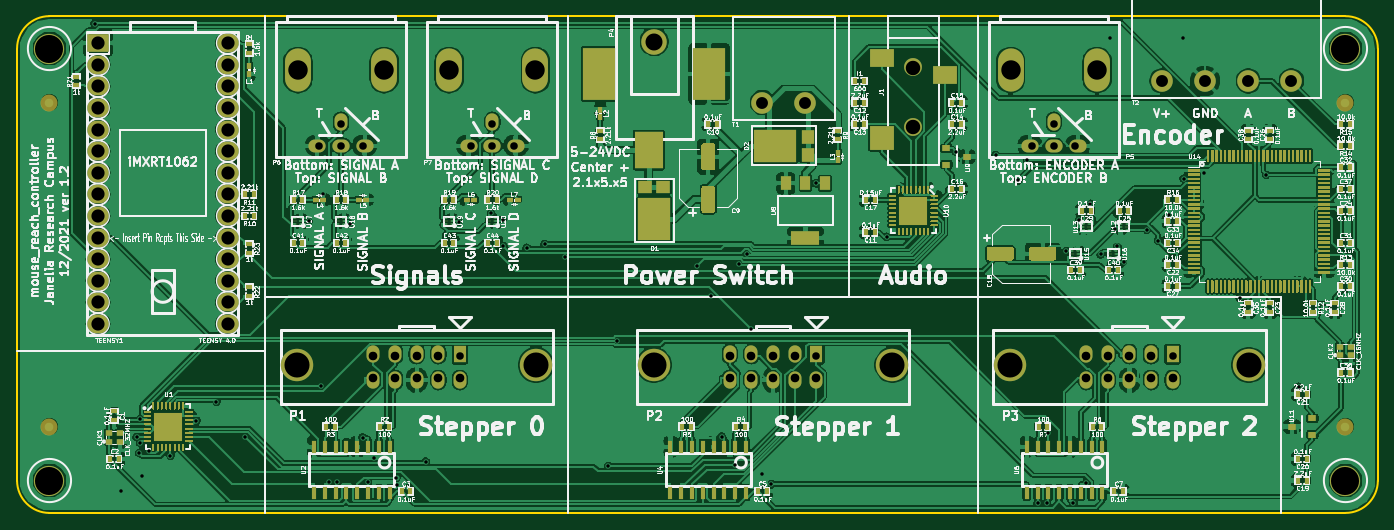
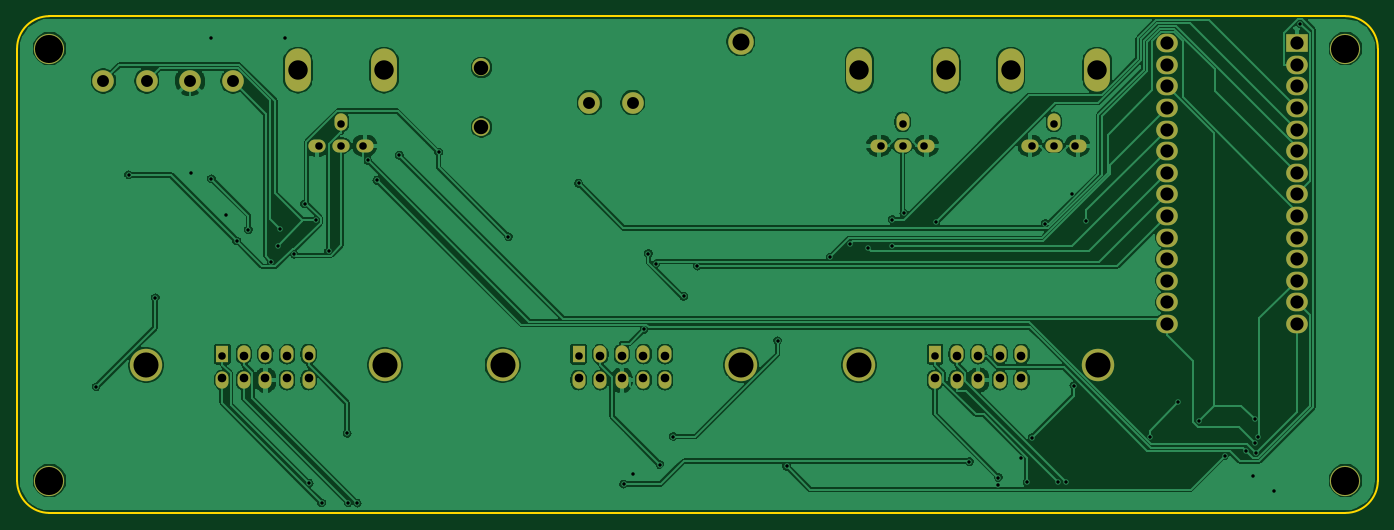
Circuit board: 10 layer files. Board 160.0 x 58.4 mm.
- bottom_copper: mouse_reach_controller-B_Cu.gbl (209592 bytes)
- bottom_mask: mouse_reach_controller-B_Mask.gbs (3465 bytes)
- paste: mouse_reach_controller-B_Paste.gbp (466 bytes)
- bottom_silk: mouse_reach_controller-B_SilkS.gbo (3468 bytes)
- outline: mouse_reach_controller-Edge_Cuts.gm1 (998 bytes)
- top_copper: mouse_reach_controller-F_Cu.gtl (679988 bytes)
- top_mask: mouse_reach_controller-F_Mask.gts (68728 bytes)
- paste: mouse_reach_controller-F_Paste.gtp (70834 bytes)
- top_silk: mouse_reach_controller-F_SilkS.gto (345680 bytes)
- drill: mouse_reach_controller.drl (2639 bytes)

=== bottom_copper: mouse_reach_controller-B_Cu.gbl (209592 bytes, source omitted) ===
=== bottom_mask: mouse_reach_controller-B_Mask.gbs ===
%TF.GenerationSoftware,KiCad,Pcbnew,5.1.12*%
%TF.CreationDate,2022-11-03T09:06:30-04:00*%
%TF.ProjectId,mouse_reach_controller,6d6f7573-655f-4726-9561-63685f636f6e,1.2*%
%TF.SameCoordinates,Original*%
%TF.FileFunction,Soldermask,Bot*%
%TF.FilePolarity,Negative*%
%FSLAX46Y46*%
G04 Gerber Fmt 4.6, Leading zero omitted, Abs format (unit mm)*
G04 Created by KiCad (PCBNEW 5.1.12) date 2022-11-03 09:06:30*
%MOMM*%
%LPD*%
G01*
G04 APERTURE LIST*
%ADD10O,2.540000X2.184400*%
%ADD11R,2.540000X2.184400*%
%ADD12O,2.032000X1.524000*%
%ADD13O,1.524000X2.032000*%
%ADD14O,3.048000X5.080000*%
%ADD15C,3.000000*%
%ADD16C,3.810000*%
%ADD17R,1.524000X2.032000*%
%ADD18C,2.540000*%
%ADD19C,2.100000*%
%ADD20C,3.556000*%
G04 APERTURE END LIST*
D10*
%TO.C,TEENSY1*%
X93345000Y-53975000D03*
X93345000Y-56515000D03*
X93345000Y-59055000D03*
X93345000Y-61595000D03*
X93345000Y-64135000D03*
X93345000Y-66675000D03*
X93345000Y-69215000D03*
X93345000Y-71755000D03*
X93345000Y-74295000D03*
X93345000Y-76835000D03*
X93345000Y-79375000D03*
X93345000Y-81915000D03*
X93345000Y-84455000D03*
X93345000Y-86995000D03*
X78105000Y-86995000D03*
X78105000Y-84455000D03*
X78105000Y-81915000D03*
X78105000Y-79375000D03*
X78105000Y-76835000D03*
X78105000Y-74295000D03*
X78105000Y-71755000D03*
X78105000Y-69215000D03*
X78105000Y-66675000D03*
X78105000Y-64135000D03*
X78105000Y-61595000D03*
X78105000Y-59055000D03*
X78105000Y-56515000D03*
D11*
X78105000Y-53975000D03*
%TD*%
D12*
%TO.C,P6*%
X103886000Y-66040000D03*
X109474000Y-66040000D03*
X106680000Y-66040000D03*
D13*
X106680000Y-63246000D03*
D14*
X111760000Y-57150000D03*
X101600000Y-57150000D03*
%TD*%
D12*
%TO.C,P5*%
X187706000Y-66040000D03*
X193294000Y-66040000D03*
X190500000Y-66040000D03*
D13*
X190500000Y-63246000D03*
D14*
X195580000Y-57150000D03*
X185420000Y-57150000D03*
%TD*%
D15*
%TO.C,P4*%
X143510000Y-53800000D03*
%TD*%
D16*
%TO.C,P2*%
X143446500Y-91821000D03*
X171513500Y-91821000D03*
D13*
X152400000Y-93599000D03*
X152400000Y-90551000D03*
X154940000Y-93599000D03*
X154940000Y-90551000D03*
X157480000Y-93599000D03*
X157480000Y-90551000D03*
X160020000Y-93599000D03*
X160020000Y-90551000D03*
X162560000Y-93599000D03*
D17*
X162560000Y-90551000D03*
%TD*%
D16*
%TO.C,P1*%
X101536500Y-91821000D03*
X129603500Y-91821000D03*
D13*
X110490000Y-93599000D03*
X110490000Y-90551000D03*
X113030000Y-93599000D03*
X113030000Y-90551000D03*
X115570000Y-93599000D03*
X115570000Y-90551000D03*
X118110000Y-93599000D03*
X118110000Y-90551000D03*
X120650000Y-93599000D03*
D17*
X120650000Y-90551000D03*
%TD*%
D18*
%TO.C,T2*%
X218440000Y-58420000D03*
X203200000Y-58420000D03*
X208280000Y-58420000D03*
X213360000Y-58420000D03*
%TD*%
%TO.C,T1*%
X156210000Y-60960000D03*
X161290000Y-60960000D03*
%TD*%
D16*
%TO.C,P3*%
X185356500Y-91821000D03*
X213423500Y-91821000D03*
D13*
X194310000Y-93599000D03*
X194310000Y-90551000D03*
X196850000Y-93599000D03*
X196850000Y-90551000D03*
X199390000Y-93599000D03*
X199390000Y-90551000D03*
X201930000Y-93599000D03*
X201930000Y-90551000D03*
X204470000Y-93599000D03*
D17*
X204470000Y-90551000D03*
%TD*%
D12*
%TO.C,P7*%
X121666000Y-66040000D03*
X127254000Y-66040000D03*
X124460000Y-66040000D03*
D13*
X124460000Y-63246000D03*
D14*
X129540000Y-57150000D03*
X119380000Y-57150000D03*
%TD*%
D19*
%TO.C,J1*%
X173990000Y-56840000D03*
X173990000Y-63840000D03*
%TD*%
D20*
%TO.C,MH1*%
X72390000Y-54610000D03*
%TD*%
%TO.C,MH2*%
X224790000Y-54610000D03*
%TD*%
%TO.C,MH3*%
X224790000Y-105410000D03*
%TD*%
%TO.C,MH4*%
X72390000Y-105410000D03*
%TD*%
M02*

=== paste: mouse_reach_controller-B_Paste.gbp ===
%TF.GenerationSoftware,KiCad,Pcbnew,5.1.12*%
%TF.CreationDate,2022-11-03T09:06:30-04:00*%
%TF.ProjectId,mouse_reach_controller,6d6f7573-655f-4726-9561-63685f636f6e,1.2*%
%TF.SameCoordinates,Original*%
%TF.FileFunction,Paste,Bot*%
%TF.FilePolarity,Positive*%
%FSLAX46Y46*%
G04 Gerber Fmt 4.6, Leading zero omitted, Abs format (unit mm)*
G04 Created by KiCad (PCBNEW 5.1.12) date 2022-11-03 09:06:30*
%MOMM*%
%LPD*%
G01*
G04 APERTURE LIST*
G04 APERTURE END LIST*
M02*

=== bottom_silk: mouse_reach_controller-B_SilkS.gbo ===
%TF.GenerationSoftware,KiCad,Pcbnew,5.1.12*%
%TF.CreationDate,2022-11-03T09:06:30-04:00*%
%TF.ProjectId,mouse_reach_controller,6d6f7573-655f-4726-9561-63685f636f6e,1.2*%
%TF.SameCoordinates,Original*%
%TF.FileFunction,Legend,Bot*%
%TF.FilePolarity,Positive*%
%FSLAX46Y46*%
G04 Gerber Fmt 4.6, Leading zero omitted, Abs format (unit mm)*
G04 Created by KiCad (PCBNEW 5.1.12) date 2022-11-03 09:06:30*
%MOMM*%
%LPD*%
G01*
G04 APERTURE LIST*
%ADD10O,2.540000X2.184400*%
%ADD11R,2.540000X2.184400*%
%ADD12O,2.032000X1.524000*%
%ADD13O,1.524000X2.032000*%
%ADD14O,3.048000X5.080000*%
%ADD15C,3.000000*%
%ADD16C,3.810000*%
%ADD17R,1.524000X2.032000*%
%ADD18C,2.540000*%
%ADD19C,2.100000*%
%ADD20C,3.556000*%
G04 APERTURE END LIST*
%LPC*%
D10*
%TO.C,TEENSY1*%
X93345000Y-53975000D03*
X93345000Y-56515000D03*
X93345000Y-59055000D03*
X93345000Y-61595000D03*
X93345000Y-64135000D03*
X93345000Y-66675000D03*
X93345000Y-69215000D03*
X93345000Y-71755000D03*
X93345000Y-74295000D03*
X93345000Y-76835000D03*
X93345000Y-79375000D03*
X93345000Y-81915000D03*
X93345000Y-84455000D03*
X93345000Y-86995000D03*
X78105000Y-86995000D03*
X78105000Y-84455000D03*
X78105000Y-81915000D03*
X78105000Y-79375000D03*
X78105000Y-76835000D03*
X78105000Y-74295000D03*
X78105000Y-71755000D03*
X78105000Y-69215000D03*
X78105000Y-66675000D03*
X78105000Y-64135000D03*
X78105000Y-61595000D03*
X78105000Y-59055000D03*
X78105000Y-56515000D03*
D11*
X78105000Y-53975000D03*
%TD*%
D12*
%TO.C,P6*%
X103886000Y-66040000D03*
X109474000Y-66040000D03*
X106680000Y-66040000D03*
D13*
X106680000Y-63246000D03*
D14*
X111760000Y-57150000D03*
X101600000Y-57150000D03*
%TD*%
D12*
%TO.C,P5*%
X187706000Y-66040000D03*
X193294000Y-66040000D03*
X190500000Y-66040000D03*
D13*
X190500000Y-63246000D03*
D14*
X195580000Y-57150000D03*
X185420000Y-57150000D03*
%TD*%
D15*
%TO.C,P4*%
X143510000Y-53800000D03*
%TD*%
D16*
%TO.C,P2*%
X143446500Y-91821000D03*
X171513500Y-91821000D03*
D13*
X152400000Y-93599000D03*
X152400000Y-90551000D03*
X154940000Y-93599000D03*
X154940000Y-90551000D03*
X157480000Y-93599000D03*
X157480000Y-90551000D03*
X160020000Y-93599000D03*
X160020000Y-90551000D03*
X162560000Y-93599000D03*
D17*
X162560000Y-90551000D03*
%TD*%
D16*
%TO.C,P1*%
X101536500Y-91821000D03*
X129603500Y-91821000D03*
D13*
X110490000Y-93599000D03*
X110490000Y-90551000D03*
X113030000Y-93599000D03*
X113030000Y-90551000D03*
X115570000Y-93599000D03*
X115570000Y-90551000D03*
X118110000Y-93599000D03*
X118110000Y-90551000D03*
X120650000Y-93599000D03*
D17*
X120650000Y-90551000D03*
%TD*%
D18*
%TO.C,T2*%
X218440000Y-58420000D03*
X203200000Y-58420000D03*
X208280000Y-58420000D03*
X213360000Y-58420000D03*
%TD*%
%TO.C,T1*%
X156210000Y-60960000D03*
X161290000Y-60960000D03*
%TD*%
D16*
%TO.C,P3*%
X185356500Y-91821000D03*
X213423500Y-91821000D03*
D13*
X194310000Y-93599000D03*
X194310000Y-90551000D03*
X196850000Y-93599000D03*
X196850000Y-90551000D03*
X199390000Y-93599000D03*
X199390000Y-90551000D03*
X201930000Y-93599000D03*
X201930000Y-90551000D03*
X204470000Y-93599000D03*
D17*
X204470000Y-90551000D03*
%TD*%
D12*
%TO.C,P7*%
X121666000Y-66040000D03*
X127254000Y-66040000D03*
X124460000Y-66040000D03*
D13*
X124460000Y-63246000D03*
D14*
X129540000Y-57150000D03*
X119380000Y-57150000D03*
%TD*%
D19*
%TO.C,J1*%
X173990000Y-56840000D03*
X173990000Y-63840000D03*
%TD*%
D20*
%TO.C,MH1*%
X72390000Y-54610000D03*
%TD*%
%TO.C,MH2*%
X224790000Y-54610000D03*
%TD*%
%TO.C,MH3*%
X224790000Y-105410000D03*
%TD*%
%TO.C,MH4*%
X72390000Y-105410000D03*
%TD*%
M02*

=== outline: mouse_reach_controller-Edge_Cuts.gm1 ===
%TF.GenerationSoftware,KiCad,Pcbnew,5.1.12*%
%TF.CreationDate,2022-11-03T09:06:30-04:00*%
%TF.ProjectId,mouse_reach_controller,6d6f7573-655f-4726-9561-63685f636f6e,1.2*%
%TF.SameCoordinates,Original*%
%TF.FileFunction,Profile,NP*%
%FSLAX46Y46*%
G04 Gerber Fmt 4.6, Leading zero omitted, Abs format (unit mm)*
G04 Created by KiCad (PCBNEW 5.1.12) date 2022-11-03 09:06:30*
%MOMM*%
%LPD*%
G01*
G04 APERTURE LIST*
%TA.AperFunction,Profile*%
%ADD10C,0.228600*%
%TD*%
G04 APERTURE END LIST*
D10*
X224790000Y-50800000D02*
G75*
G02*
X228600000Y-54610000I0J-3810000D01*
G01*
X228600000Y-105410000D02*
G75*
G02*
X224790000Y-109220000I-3810000J0D01*
G01*
X72390000Y-109220000D02*
G75*
G02*
X68580000Y-105410000I0J3810000D01*
G01*
X68580000Y-54610000D02*
G75*
G02*
X72390000Y-50800000I3810000J0D01*
G01*
X68580000Y-105410000D02*
X68580000Y-54610000D01*
X224790000Y-109220000D02*
X72390000Y-109220000D01*
X228600000Y-54610000D02*
X228600000Y-105410000D01*
X72390000Y-50800000D02*
X224790000Y-50800000D01*
M02*

=== top_copper: mouse_reach_controller-F_Cu.gtl (679988 bytes, source omitted) ===
=== top_mask: mouse_reach_controller-F_Mask.gts (68728 bytes, source omitted) ===
=== paste: mouse_reach_controller-F_Paste.gtp (70834 bytes, source omitted) ===
=== top_silk: mouse_reach_controller-F_SilkS.gto (345680 bytes, source omitted) ===
=== drill: mouse_reach_controller.drl ===
M48
; DRILL file {KiCad 5.1.12} date Thu Nov  3 09:07:05 2022
; FORMAT={-:-/ absolute / inch / decimal}
; #@! TF.CreationDate,2022-11-03T09:07:05-04:00
; #@! TF.GenerationSoftware,Kicad,Pcbnew,5.1.12
FMAT,2
INCH
T1C0.0160
T2C0.0350
T3C0.0400
T4C0.0551
T5C0.0610
T6C0.0669
T7C0.0787
T8C0.0900
T9C0.1160
T10C0.1300
%
G90
G05
T1
X3.0586Y-2.0363
X3.18Y-4.2
X3.2534Y-3.9492
X3.2652Y-4.0234
X3.2694Y-3.8653
X3.2701Y-3.9764
X3.28Y-4.13
X3.3091Y-4.0124
X3.4098Y-4.0347
X3.5301Y-3.8729
X3.6232Y-3.785
X3.7569Y-3.9463
X4.0495Y-2.9492
X4.1075Y-3.7111
X4.1177Y-2.8224
X4.1433Y-4.1586
X4.1814Y-4.159
X4.2402Y-2.9606
X4.3004Y-3.9508
X4.3233Y-4.1584
X4.3511Y-4.0478
X4.4566Y-4.1365
X4.4589Y-4.1684
X4.5919Y-4.0632
X4.7454Y-2.9516
X4.8945Y-2.9121
X4.9483Y-2.9426
X4.9501Y-3.064
X5.0603Y-3.073
X5.1423Y-3.0566
X5.2349Y-3.1161
X5.4368Y-4.0839
X5.479Y-3.5034
X5.85Y-3.1575
X5.914Y-3.2973
X5.9616Y-3.9465
X6.0241Y-4.0766
X6.0417Y-3.147
X6.0774Y-3.1
X6.0974Y-3.4496
X6.1484Y-4.1217
X6.1921Y-4.1668
X6.4003Y-2.774
X6.7254Y-3.0217
X7.0483Y-2.6293
X7.2307Y-2.6445
X7.334Y-2.7602
X7.3774Y-2.6671
X7.4253Y-4.2545
X7.467Y-4.2538
X7.4716Y-3.932
X7.5568Y-3.0878
X7.5895Y-4.2536
X7.6163Y-2.9449
X7.648Y-4.1619
X7.668Y-2.8693
X7.7172Y-3.1024
X7.76Y-2.1
X7.7841Y-2.9834
X7.794Y-3.0645
X7.8226Y-3.137
X7.9291Y-2.9888
X7.9828Y-3.041
X8.0335Y-2.9193
X8.1Y-2.1
X8.1007Y-2.7531
X8.194Y-2.7243
X8.3604Y-3.3042
X8.4827Y-2.7353
X8.6339Y-3.7164
T2
X4.1Y-2.6
X4.2Y-2.5
X4.2Y-2.6
X4.3Y-2.6
X4.75Y-3.575
X4.8Y-2.6
X4.9Y-2.5
X4.9Y-2.6
X5.0Y-2.6
X6.4Y-3.575
X7.4Y-2.6
X7.5Y-2.5
X7.5Y-2.6
X7.6Y-2.6
X8.05Y-3.575
T3
X4.35Y-3.575
X4.35Y-3.675
X4.45Y-3.575
X4.45Y-3.675
X4.55Y-3.575
X4.55Y-3.675
X4.65Y-3.575
X4.65Y-3.675
X4.75Y-3.675
X6.0Y-3.575
X6.0Y-3.675
X6.1Y-3.575
X6.1Y-3.675
X6.2Y-3.575
X6.2Y-3.675
X6.3Y-3.575
X6.3Y-3.675
X6.4Y-3.675
X7.65Y-3.575
X7.65Y-3.675
X7.75Y-3.575
X7.75Y-3.675
X7.85Y-3.575
X7.85Y-3.675
X7.95Y-3.575
X7.95Y-3.675
X8.05Y-3.675
T4
X6.15Y-2.4
X6.35Y-2.4
X8.0Y-2.3
X8.2Y-2.3
X8.4Y-2.3
X8.6Y-2.3
T5
X3.075Y-2.125
X3.075Y-2.225
X3.075Y-2.325
X3.075Y-2.425
X3.075Y-2.525
X3.075Y-2.625
X3.075Y-2.725
X3.075Y-2.825
X3.075Y-2.925
X3.075Y-3.025
X3.075Y-3.125
X3.075Y-3.225
X3.075Y-3.325
X3.075Y-3.425
X3.675Y-2.125
X3.675Y-2.225
X3.675Y-2.325
X3.675Y-2.425
X3.675Y-2.525
X3.675Y-2.625
X3.675Y-2.725
X3.675Y-2.825
X3.675Y-2.925
X3.675Y-3.025
X3.675Y-3.125
X3.675Y-3.225
X3.675Y-3.325
X3.675Y-3.425
T6
X6.85Y-2.2378
X6.85Y-2.5134
T7
X5.65Y-2.1181
T8
X4.0Y-2.25
X4.4Y-2.25
X4.7Y-2.25
X5.1Y-2.25
X7.3Y-2.25
X7.7Y-2.25
T9
X3.9975Y-3.615
X5.1025Y-3.615
X5.6475Y-3.615
X6.7525Y-3.615
X7.2975Y-3.615
X8.4025Y-3.615
T10
X2.85Y-2.15
X2.85Y-4.15
X8.85Y-2.15
X8.85Y-4.15
T0
M30

